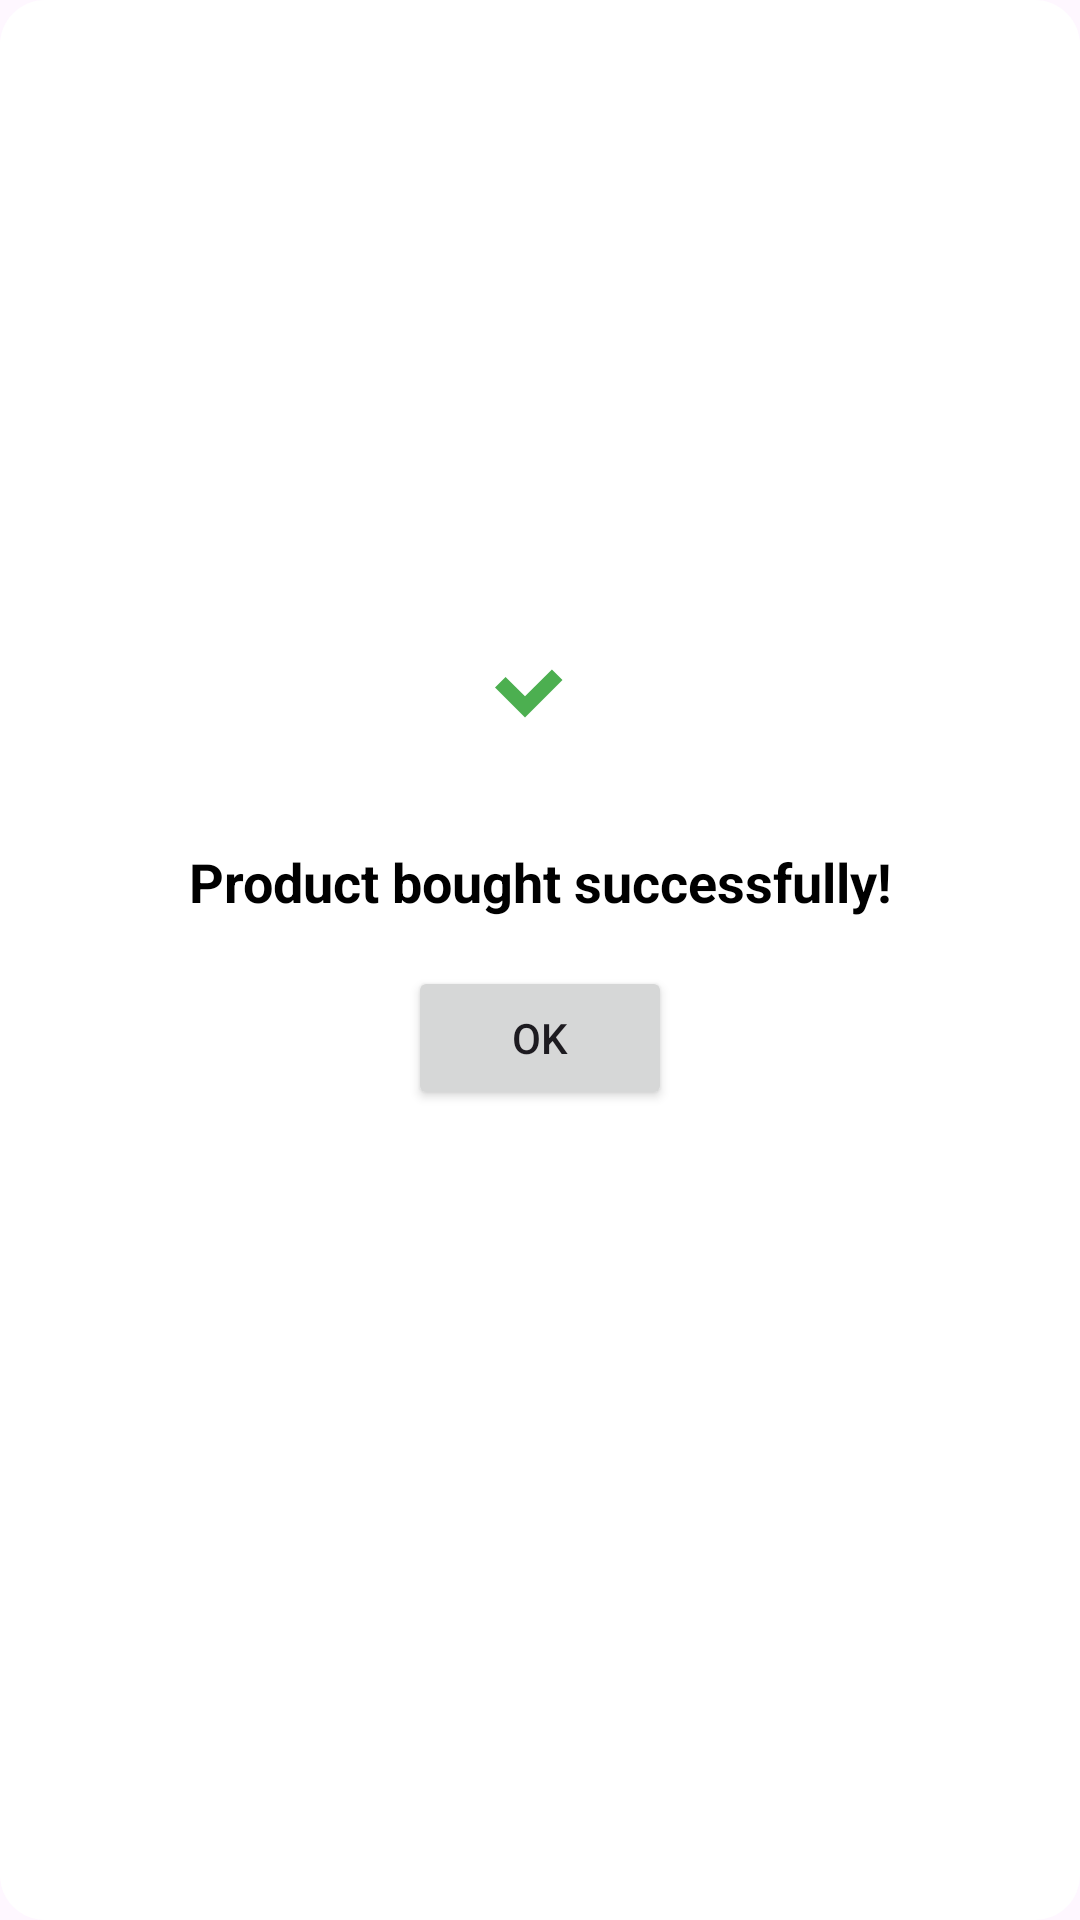

Layout XML and referenced resources for this Android screen:
<!-- AndroidManifest.xml: application theme Theme.FarmersWorld -->
<!-- res/layout/dialog_success.xml -->
<LinearLayout xmlns:android="http://schemas.android.com/apk/res/android"
    android:layout_width="wrap_content"
    android:layout_height="wrap_content"
    android:orientation="vertical"
    android:padding="20dp"
    android:background="@drawable/dialog_background"
    android:gravity="center"
    android:layout_centerInParent="true">

    <ImageView
        android:id="@+id/successIcon"
        android:layout_width="60dp"
        android:layout_height="60dp"
        android:src="@drawable/ic_success"
    android:layout_marginBottom="20dp" />

    <TextView
        android:id="@+id/successMessage"
        android:layout_width="wrap_content"
        android:layout_height="wrap_content"
        android:text="Product bought successfully!"
        android:textColor="@android:color/black"
        android:textSize="18sp"
        android:textStyle="bold"
        android:gravity="center" />
    <Button
        android:id="@+id/okButton"
        android:layout_width="wrap_content"
        android:layout_height="wrap_content"
        android:text="OK"
        android:layout_marginTop="16dp"
        android:gravity="center" />

    <Button
        android:id="@+id/closeButton"
        android:layout_width="wrap_content"
        android:layout_height="wrap_content"
        android:text="Close"
        android:layout_marginTop="20dp"
        android:background="?android:attr/selectableItemBackground"
        android:textColor="@android:color/white"
        android:backgroundTint="@android:color/holo_green_light"
        android:padding="10dp"/>
</LinearLayout>
<!-- resources referenced by this layout -->
<resources>
  <!-- drawable dialog_background (drawable) -->
  <shape xmlns:android="http://schemas.android.com/apk/res/android">
      <solid android:color="#FFFFFF"/>
      <corners android:radius="15dp"/>
      <elevation android:value="4dp"/>
  </shape>
  <!-- drawable ic_success (drawable) -->
  <vector xmlns:android="http://schemas.android.com/apk/res/android"
      android:width="24dp"
      android:height="24dp"
      android:viewportWidth="24"
      android:viewportHeight="24">
      <path
          android:fillColor="#4CAF50"
          android:pathData="M10,15l5,-5l-1.41,-1.41l-3.59,3.59l-2.59,-2.59l-1.41,1.41l4,4z"/>
  </vector>
  <style name="Theme.FarmersWorld" parent="Base.Theme.FarmersWorld" />
  <style name="Base.Theme.FarmersWorld" parent="Theme.Material3.DayNight.NoActionBar">
          
          
      </style>
</resources>
